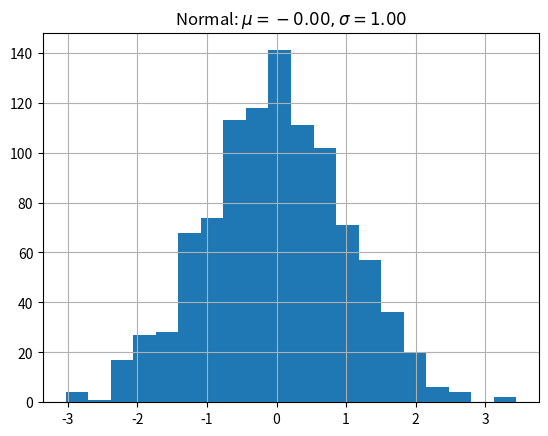

Recreate this plot in Python.
import matplotlib.pyplot as plt
import numpy as np

x = np.random.randn(1000)
plt.hist(x, 20)
plt.grid()
plt.title(r'Normal: $\mu=%.2f, \sigma=%.2f$'%(x.mean(), x.std()))
plt.show()